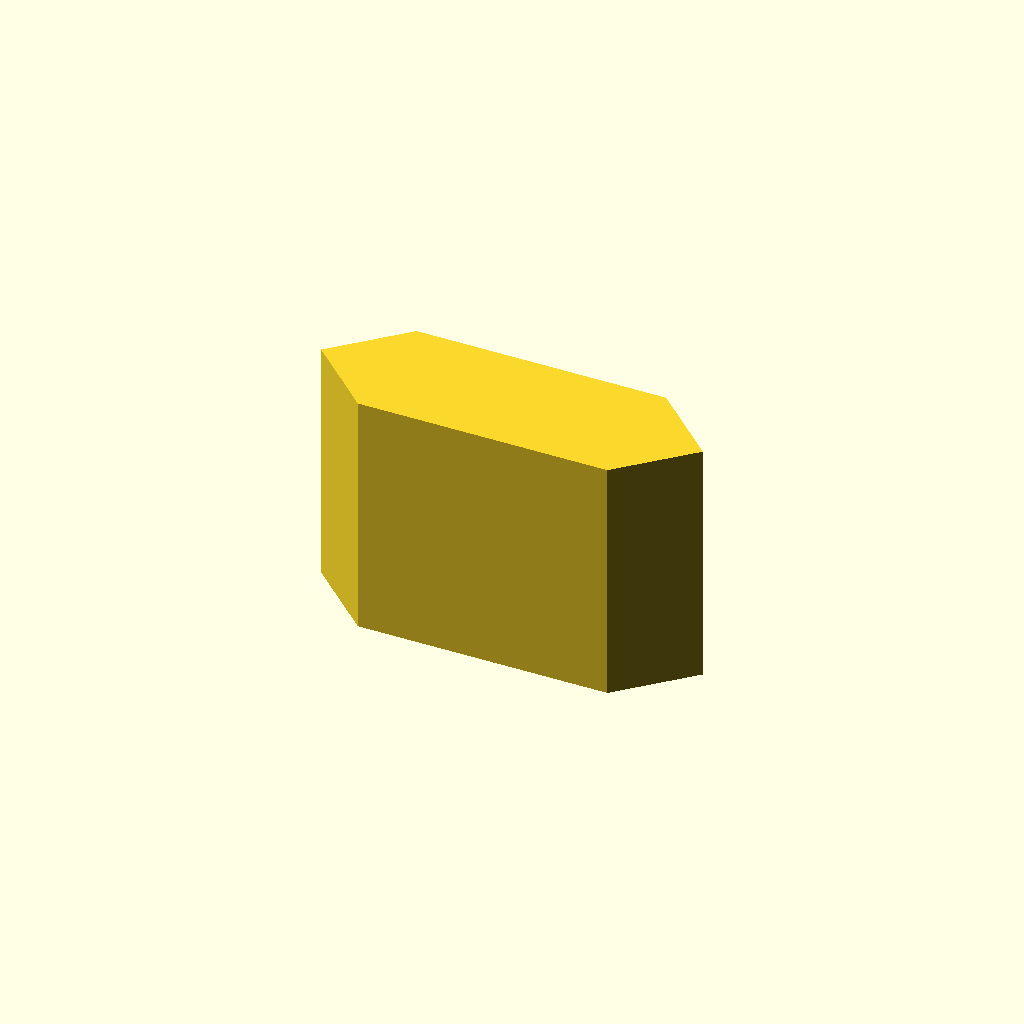
Cell 1: the model at its default parameters.
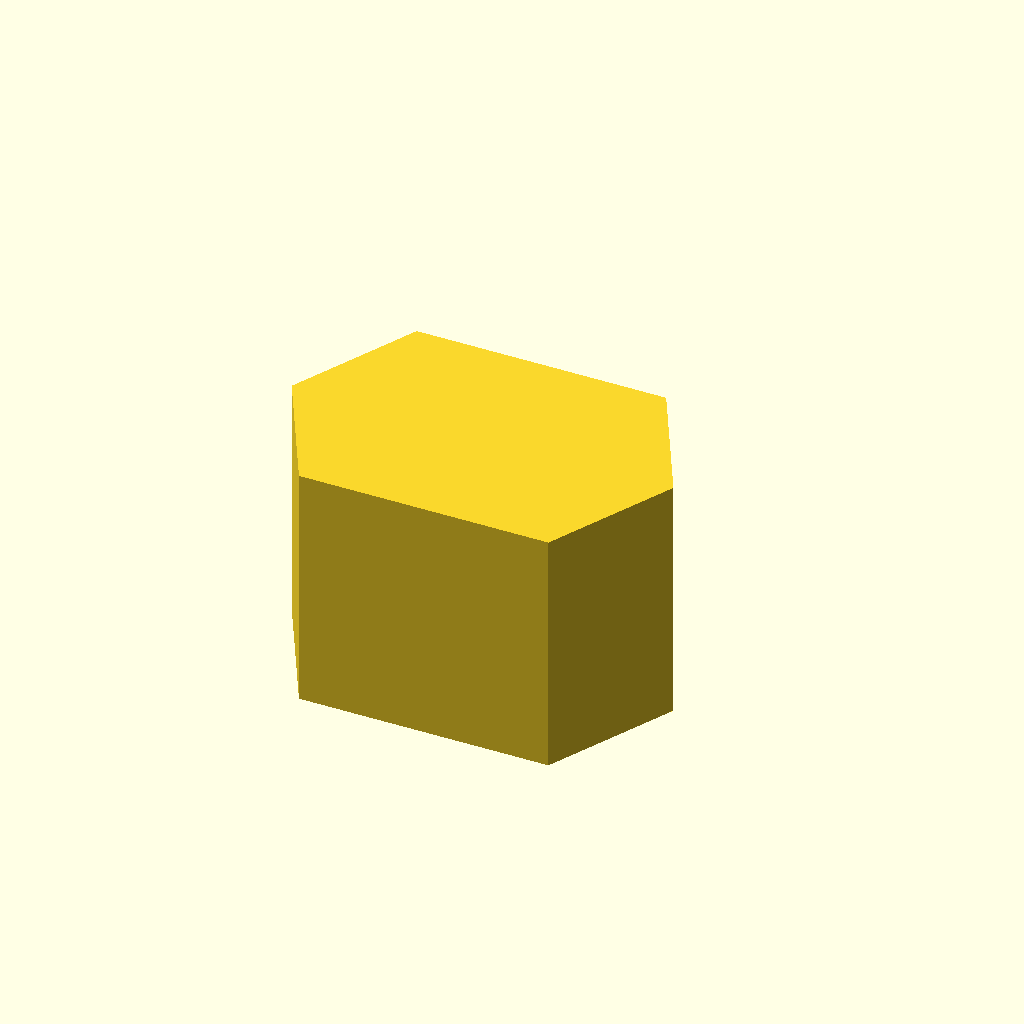
Cell 2: bar_h = 8.4 (everything else at default).
All cells are drawn from one camera (rotation 55°, 0°, 25°, orthographic, colour scheme Cornfield), so only the parameter changes between them.
Source of the model, additional_study/matched_effort/results/direct_vlm/scad/7_segment__WT5011BSR.scad:
$fn = 64;

// Overall bounding box must match: [12.7, 19, 8.2]  (X, Y, Z)
segment_size = [12.7, 19, 8.2];

W = segment_size[0];
H = segment_size[1];
T = segment_size[2];

// A-segment: top horizontal bar with beveled ends.
// Ensure visible geometry and keep it within the bounding box.
bar_h   = 4.2;                          // thickness in Y of the segment bar
chamfer = min(2.2, W/2 - 0.01);         // bevel length in X (safe)
y0      = H - bar_h;                    // place at top so overall Y fits exactly

module a_segment_2d() {
    // Chamfered rectangle spanning full width W and height bar_h
    polygon(points=[
        [0,            bar_h/2],
        [chamfer,      bar_h],
        [W - chamfer,  bar_h],
        [W,            bar_h/2],
        [W - chamfer,  0],
        [chamfer,      0]
    ]);
}

translate([0, y0, 0])
    linear_extrude(height=T, center=false, convexity=10)
        a_segment_2d();
Customizer parameters (derived from the source; name, type, default, range or options):
segment_size: vector, default [12.7, 19, 8.2]
bar_h: number, default 4.2
